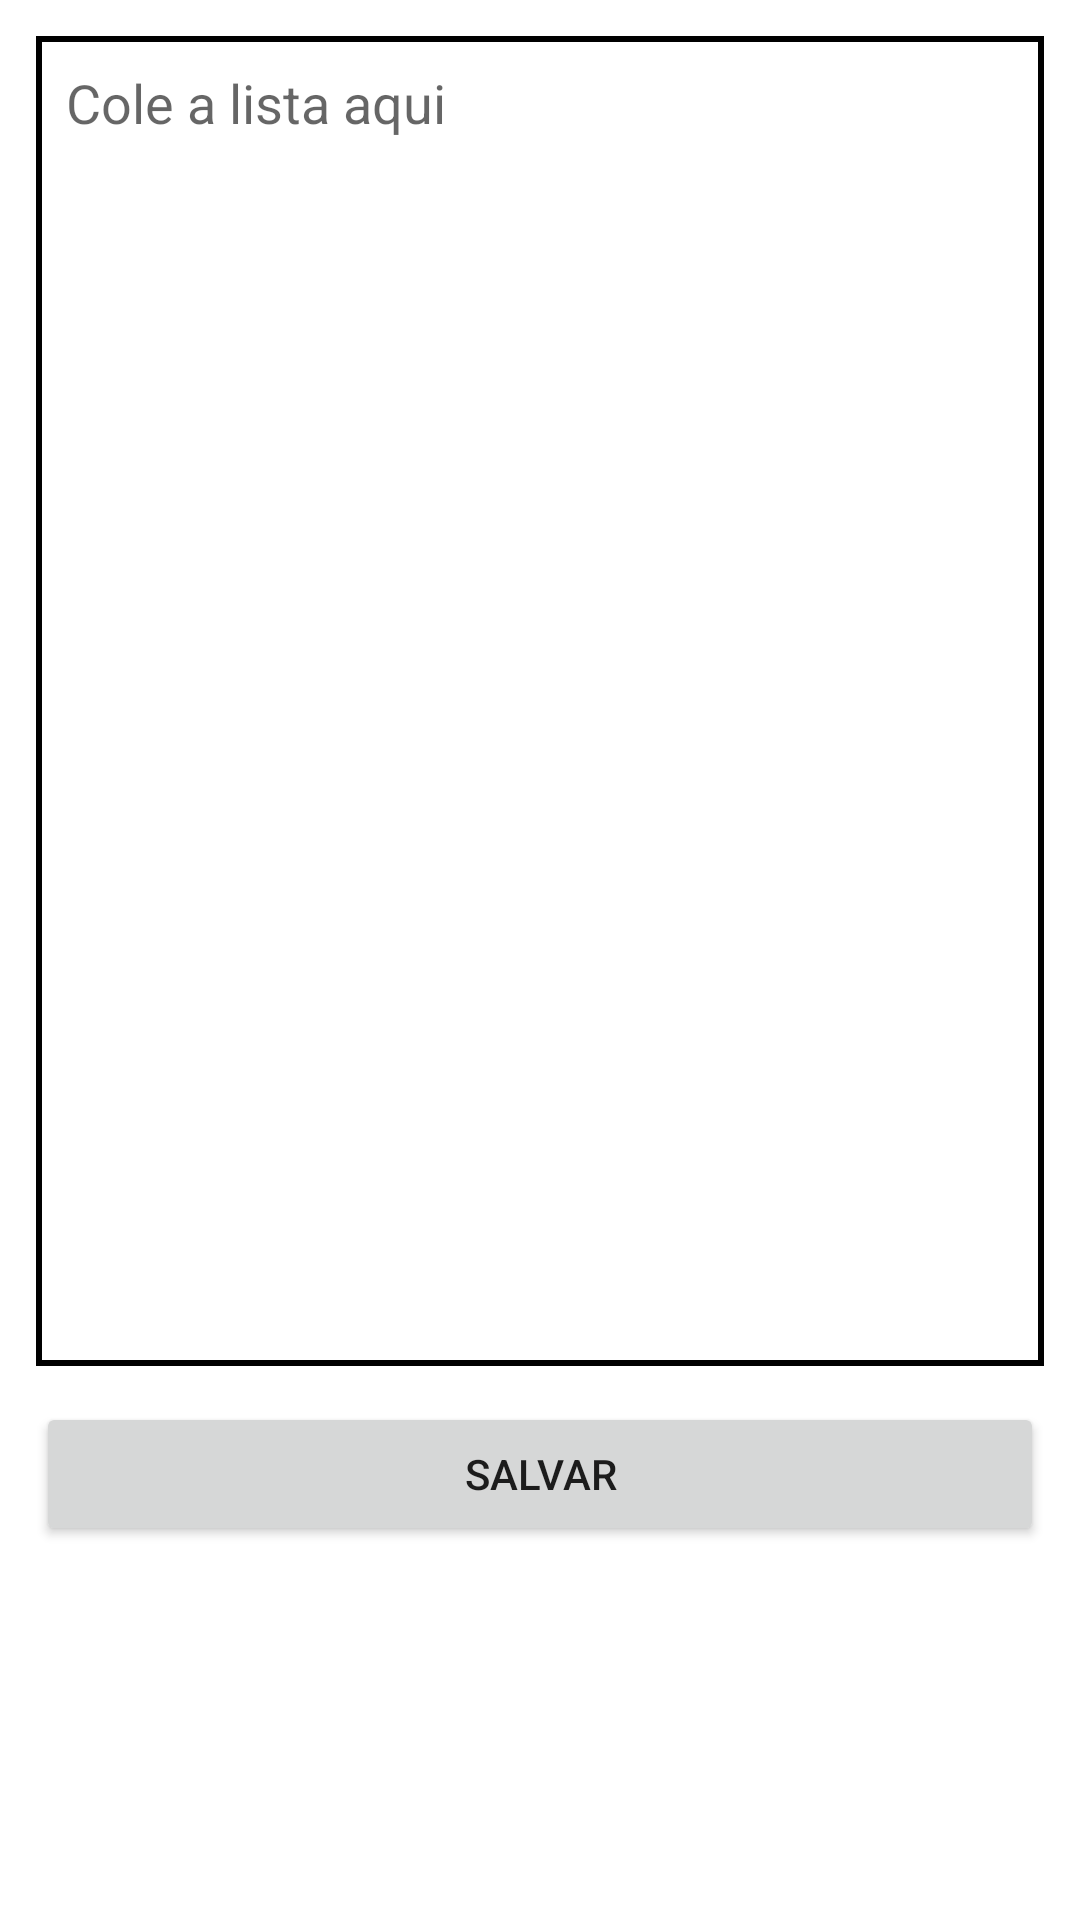

Layout XML and referenced resources for this Android screen:
<!-- AndroidManifest.xml: application theme Theme.ListaDeCompras -->
<!-- res/layout/fragment_add_items.xml -->
<?xml version="1.0" encoding="utf-8"?>
<androidx.constraintlayout.widget.ConstraintLayout xmlns:android="http://schemas.android.com/apk/res/android"
    xmlns:app="http://schemas.android.com/apk/res-auto"
    xmlns:tools="http://schemas.android.com/tools"
    android:layout_width="match_parent"
    android:layout_height="match_parent"
    tools:context=".add.AddItemsFragment">

    <EditText
        android:id="@+id/et_list"
        android:layout_width="match_parent"
        android:layout_height="wrap_content"
        android:hint="@string/paste_the_list_here"
        android:lines="20"
        android:gravity="top"
        android:padding="10dp"
        android:layout_margin="12dp"
        app:layout_constraintEnd_toEndOf="parent"
        android:background="@drawable/edit_text_bg"
        android:inputType="textMultiLine|textNoSuggestions"
        app:layout_constraintStart_toStartOf="parent"
        app:layout_constraintTop_toTopOf="parent" />

    <Button
        android:id="@+id/bt_save"
        android:layout_width="match_parent"
        android:layout_height="wrap_content"
        android:text="@string/save"
        android:layout_margin="12dp"
        app:layout_constraintEnd_toEndOf="parent"
        app:layout_constraintStart_toStartOf="parent"
        app:layout_constraintTop_toBottomOf="@+id/et_list" />

</androidx.constraintlayout.widget.ConstraintLayout>
<!-- resources referenced by this layout -->
<resources>
  <!-- drawable edit_text_bg (drawable) -->
  <?xml version="1.0" encoding="utf-8"?>
  <shape xmlns:android="http://schemas.android.com/apk/res/android">
      
      <solid android:color="#ffffff" />
  
      
      <stroke android:width="2dp" android:color="#000" />
  </shape>
  <string name="paste_the_list_here">Cole a lista aqui</string>
  <string name="save">Salvar</string>
  <style name="Theme.ListaDeCompras" parent="Theme.MaterialComponents.DayNight.DarkActionBar">
          
          <item name="colorPrimary">@color/purple_500</item>
          <item name="colorPrimaryVariant">@color/purple_700</item>
          <item name="colorOnPrimary">@color/white</item>
          
          <item name="colorSecondary">@color/teal_200</item>
          <item name="colorSecondaryVariant">@color/teal_700</item>
          <item name="colorOnSecondary">@color/black</item>
          
          <item name="android:statusBarColor" tools:targetApi="l">?attr/colorPrimaryVariant</item>
          
      </style>
  <!-- not gathered from this repository: default colours our renderer supplied (Android Studio template values) -->
  <color name="purple_500">#FF6200EE</color>
  <color name="purple_700">#FF3700B3</color>
  <color name="teal_200">#FF03DAC5</color>
  <color name="teal_700">#FF018786</color>
  <color name="black">#FF000000</color>
  <color name="white">#FFFFFFFF</color>
</resources>
